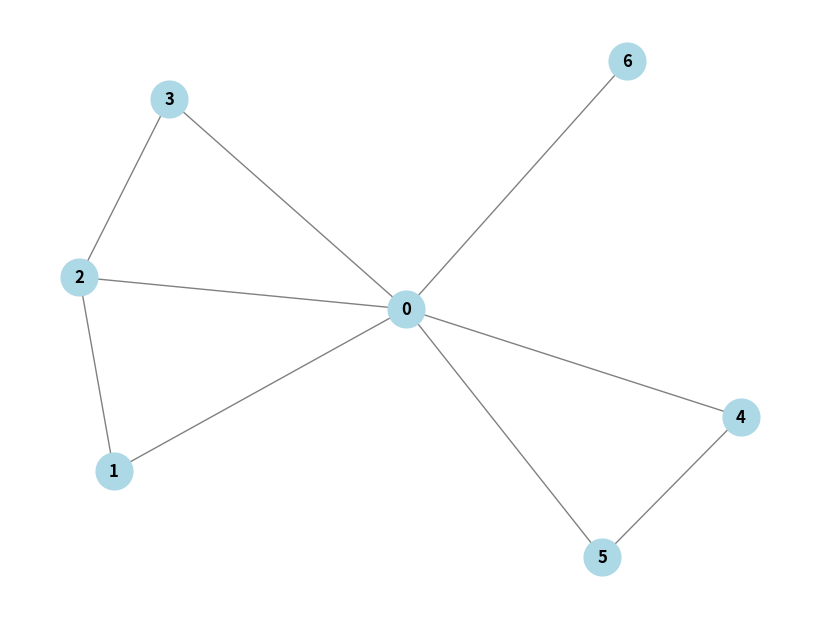

Reproduce this figure in Python.
"""
Vamos a crear redes con diferentes topologías
de tal modo que los agentes colindantes interactúen entre sí.
"""

import networkx as nx
import numpy as np
import matplotlib.pyplot as plt



adj_matrix = np.array([
    [0,1,1,1,1,1,1],
    [1,0,1,0,0,0,0],
    [1,1,0,1,0,0,0],
    [1,0,1,0,0,0,0],
    [1,0,0,0,0,1,0],
    [1,0,0,0,1,0,0],
    [1,0,0,0,0,0,0],
])

G = nx.from_numpy_array(adj_matrix)

# Dibujar el grafo
plt.figure(figsize=(8, 6))
nx.draw(G, with_labels=True, node_color='lightblue', node_size=700, edge_color='gray', font_weight='bold')

# Mostrar el grafo
plt.show()
